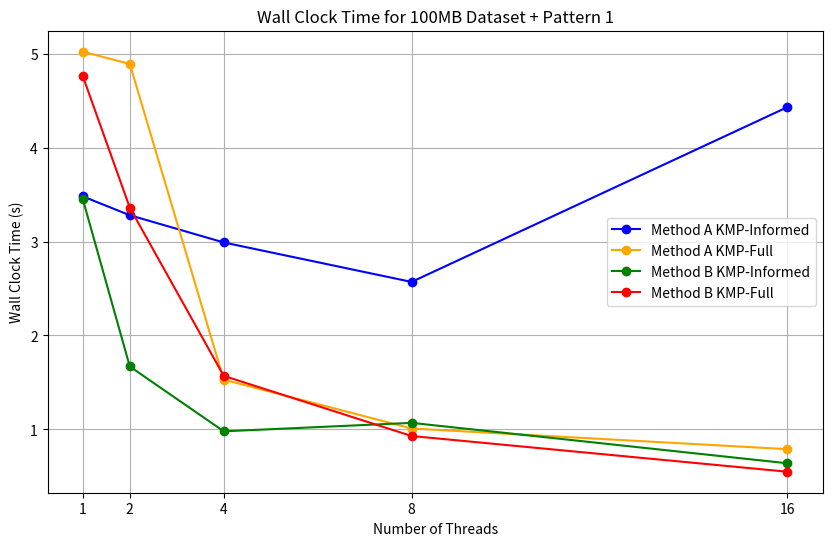
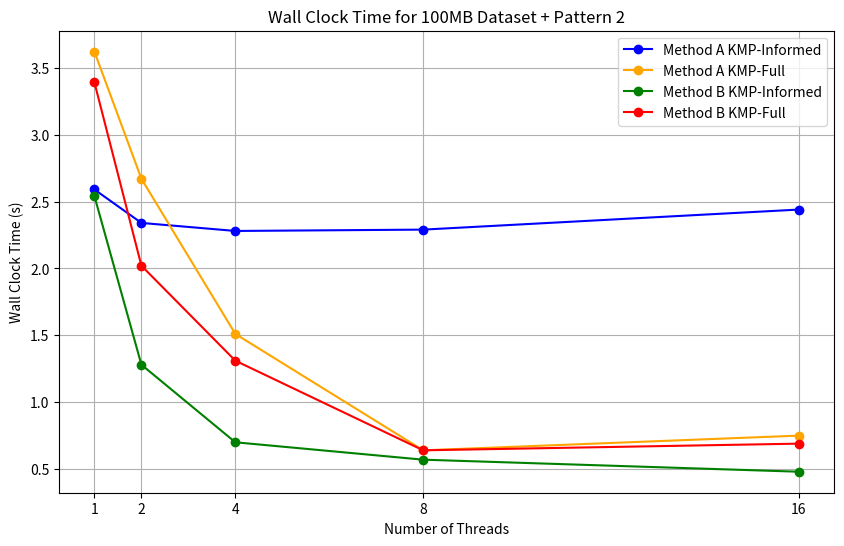

Reproduce these figures in Python, in order.
import matplotlib.pyplot as plt

# Thread counts to plot on x-axis
threads = [1, 2, 4, 8, 16]

# Wall clock times for 100MB dataset + Pattern 1
method_a_kmp_informed_pattern1 = [3.48, 3.28, 2.99, 2.57, 4.43]  # Method A KMP-Informed
method_a_kmp_full_pattern1 = [5.02, 4.89, 1.53, 1.01, 0.79]      # Method A KMP-Full
method_b_kmp_informed_pattern1 = [3.45, 1.67, 0.98, 1.07, 0.64]  # Method B KMP-Informed
method_b_kmp_full_pattern1 = [4.76, 3.36, 1.57, 0.93, 0.55]      # Method B KMP-Full

# Wall clock times for 100MB dataset + Pattern 2
method_a_kmp_informed_pattern2 = [2.59, 2.34, 2.28, 2.29, 2.44]  # Method A KMP-Informed
method_a_kmp_full_pattern2 = [3.62, 2.67, 1.51, 0.64, 0.75]      # Method A KMP-Full
method_b_kmp_informed_pattern2 = [2.54, 1.28, 0.70, 0.57, 0.48]  # Method B KMP-Informed
method_b_kmp_full_pattern2 = [3.39, 2.02, 1.31, 0.64, 0.69]      # Method B KMP-Full

# Plot for 100MB dataset + Pattern 1
plt.figure(figsize=(10, 6))
plt.plot(threads, method_a_kmp_informed_pattern1, marker='o', color='blue', label="Method A KMP-Informed")
plt.plot(threads, method_a_kmp_full_pattern1, marker='o', color='orange', label="Method A KMP-Full")
plt.plot(threads, method_b_kmp_informed_pattern1, marker='o', color='green', label="Method B KMP-Informed")
plt.plot(threads, method_b_kmp_full_pattern1, marker='o', color='red', label="Method B KMP-Full")
plt.title("Wall Clock Time for 100MB Dataset + Pattern 1")
plt.xlabel("Number of Threads")
plt.ylabel("Wall Clock Time (s)")
plt.xticks(threads)
plt.legend()
plt.grid(True)
plt.savefig("100MB_Pattern1_WallClockTime.png")
plt.show()

# Plot for 100MB dataset + Pattern 2
plt.figure(figsize=(10, 6))
plt.plot(threads, method_a_kmp_informed_pattern2, marker='o', color='blue', label="Method A KMP-Informed")
plt.plot(threads, method_a_kmp_full_pattern2, marker='o', color='orange', label="Method A KMP-Full")
plt.plot(threads, method_b_kmp_informed_pattern2, marker='o', color='green', label="Method B KMP-Informed")
plt.plot(threads, method_b_kmp_full_pattern2, marker='o', color='red', label="Method B KMP-Full")
plt.title("Wall Clock Time for 100MB Dataset + Pattern 2")
plt.xlabel("Number of Threads")
plt.ylabel("Wall Clock Time (s)")
plt.xticks(threads)
plt.legend()
plt.grid(True)
plt.savefig("100MB_Pattern2_WallClockTime.png")
plt.show()
